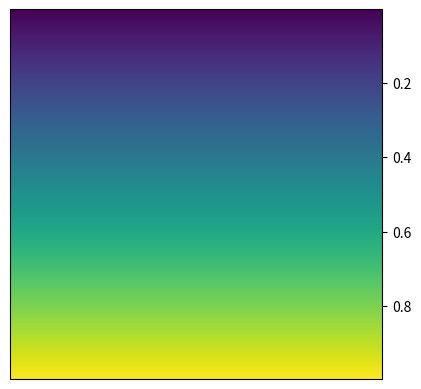

Here is the Python script that generated this plot: (Note: this script raises an exception after producing the figure.)
import matplotlib.pyplot as plt
import numpy as np
import inspect
from matplotlib.colors import Normalize
from matplotlib.colorbar import ColorbarBase

def main():
    fig, ax = plt.subplots()
    data = np.random.rand(10, 10)
    cax = ax.imshow(data, cmap='viridis')
    colorbar = ColorbarBase(ax=ax, cmap=plt.get_cmap('viridis'), norm=Normalize(vmin=data.min(), vmax=data.max()))
    clim = colorbar.get_clim()
    print("get_clim result:", clim)

    print("-----getsource_output-----")
    try:
        print(inspect.getsource(ColorbarBase.get_clim))
    except Exception as e:
        print(type(e).__name__)

if __name__ == "__main__":
    main()
